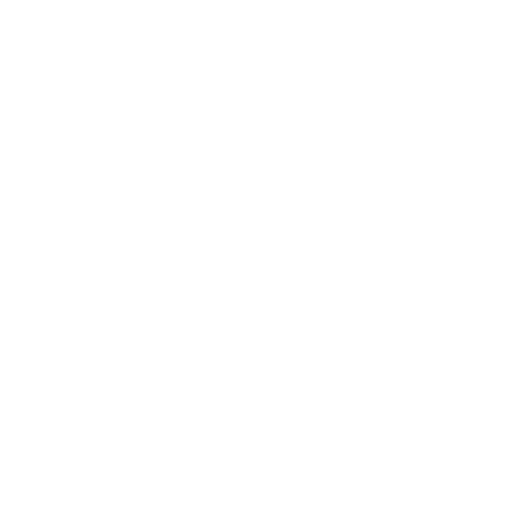
t = 0.00 s
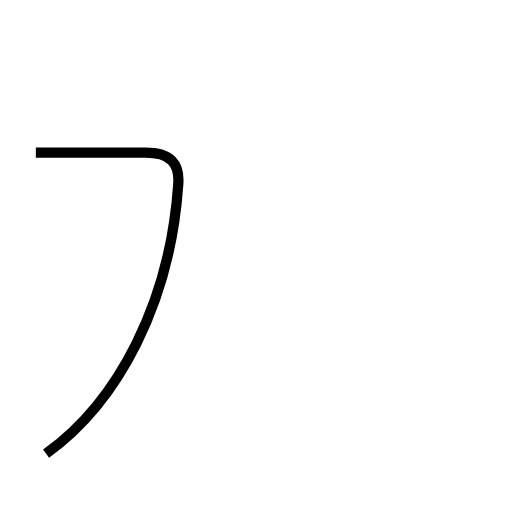
t = 1.39 s
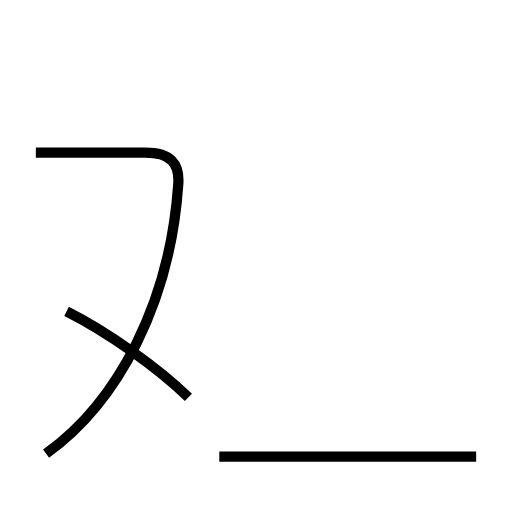
t = 2.58 s
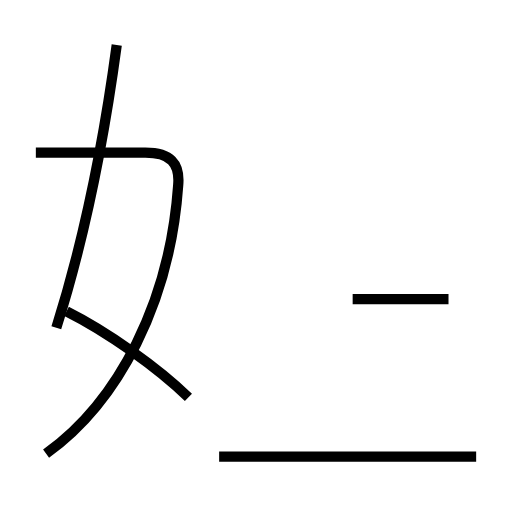
t = 3.71 s
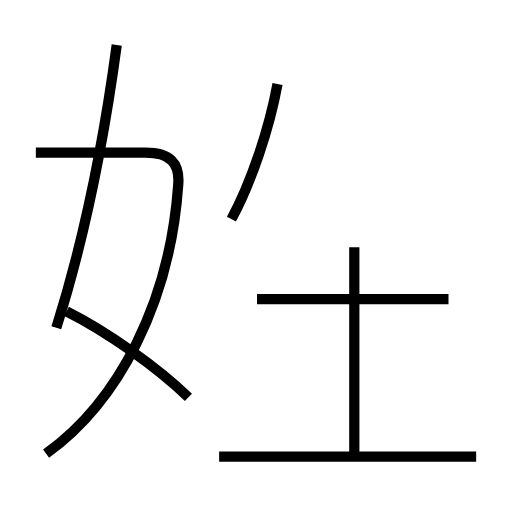
t = 5.01 s
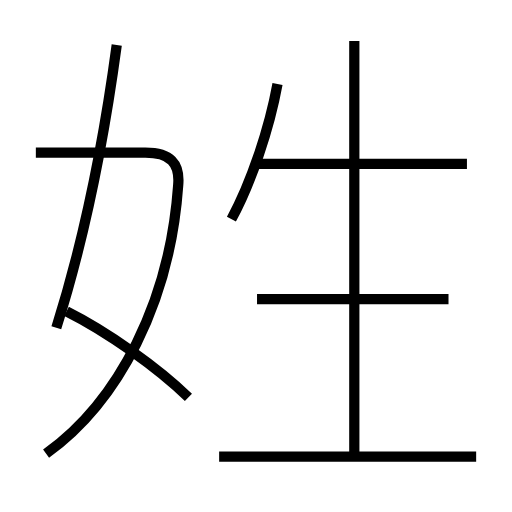
t = 6.23 s

The animated SVG that drew these frames (rendered in a browser with its animation timeline set to each time). Animation: 8 SMIL elements (animate=8); one cycle of 6.23 s.

<?xml version='1.0' encoding='utf-8'?>
<svg viewBox="0.0 -6.0 50.0 50.0" version="1.1" xmlns="http://www.w3.org/2000/svg"><rect x="-1000" y="-1000" width="2000" height="2000" stroke="white" fill="white" /><g style="fill:none;stroke:#000000;stroke-width:1"><path d="M 4.5 0.3 C 11.6 -4.8 16.6 -14.5 17.4 -25.9 C 17.6 -28.1 16.6 -29.1 14.2 -29.1 L 3.5 -29.1 " transform="translate(0.0 38.0)" stroke-dasharray="46.16896995261084" stroke-dashoffset="46.16896995261084"><animate attributeName="stroke-dashoffset" from="46.16896995261084" to="0" dur="1.3850690985783252s" begin="0s" fill="freeze" /></path><path d="M 18.4 -5.2 C 15.4 -8.1 10.5 -11.6 6.5 -13.6 " transform="translate(0.0 38.0)" stroke-dasharray="14.6125829380834" stroke-dashoffset="14.6125829380834"><animate attributeName="stroke-dashoffset" from="14.6125829380834" to="0" dur="0.43837748814250194s" begin="1.3850690985783252s" fill="freeze" /></path><path d="M 46.5 0.6 L 21.4 0.6 " transform="translate(0.0 38.0)" stroke-dasharray="25.1" stroke-dashoffset="25.1"><animate attributeName="stroke-dashoffset" from="25.1" to="0" dur="0.753s" begin="1.8234465867208272s" fill="freeze" /></path><path d="M 5.5 -12.0 C 8.0 -19.9 10.0 -29.2 11.4 -39.6 " transform="translate(0.0 38.0)" stroke-dasharray="28.257815867059882" stroke-dashoffset="28.257815867059882"><animate attributeName="stroke-dashoffset" from="28.257815867059882" to="0" dur="0.8477344760117964s" begin="2.5764465867208273s" fill="freeze" /></path><path d="M 43.8 -14.8 L 25.1 -14.8 " transform="translate(0.0 38.0)" stroke-dasharray="18.699999999999996" stroke-dashoffset="18.699999999999996"><animate attributeName="stroke-dashoffset" from="18.699999999999996" to="0" dur="0.5609999999999998s" begin="3.4241810627326235s" fill="freeze" /></path><path d="M 22.6 -22.6 C 24.5 -26.1 26.3 -31.4 27.1 -35.8 " transform="translate(0.0 38.0)" stroke-dasharray="13.99569165527798" stroke-dashoffset="13.99569165527798"><animate attributeName="stroke-dashoffset" from="13.99569165527798" to="0" dur="0.41987074965833937s" begin="3.9851810627326234s" fill="freeze" /></path><path d="M 34.6 0.3 L 34.6 -40.0 " transform="translate(0.0 38.0)" stroke-dasharray="40.3" stroke-dashoffset="40.3"><animate attributeName="stroke-dashoffset" from="40.3" to="0" dur="1.2089999999999999s" begin="4.405051812390963s" fill="freeze" /></path><path d="M 45.6 -28.0 L 25.1 -28.0" transform="translate(0.0 38.0)" stroke-dasharray="20.5" stroke-dashoffset="20.5"><animate attributeName="stroke-dashoffset" from="20.5" to="0" dur="0.615s" begin="5.614051812390962s" fill="freeze" /></path></g></svg>
